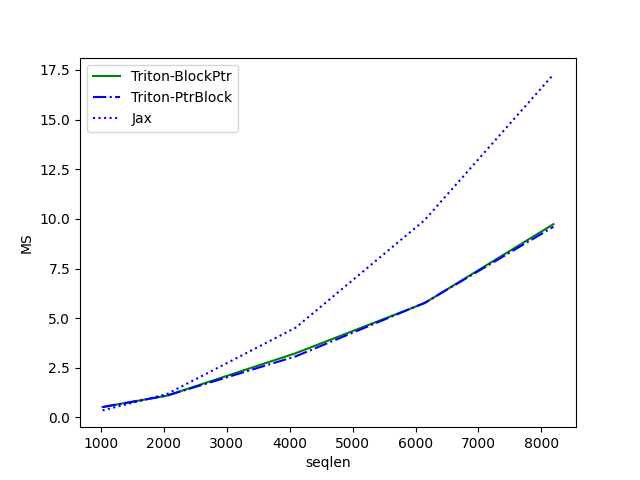

The data file committed next to this chart (first rows):
seqlen, Triton-BlockPtr, Triton-PtrBlock, Jax
1024, 0.5258, 0.5229, 0.3555
2048, 1.1, 1.099, 1.181
4096, 3.238, 3.079, 4.526
6144, 5.759, 5.771, 9.939
8192, 9.735, 9.603, 17.28
